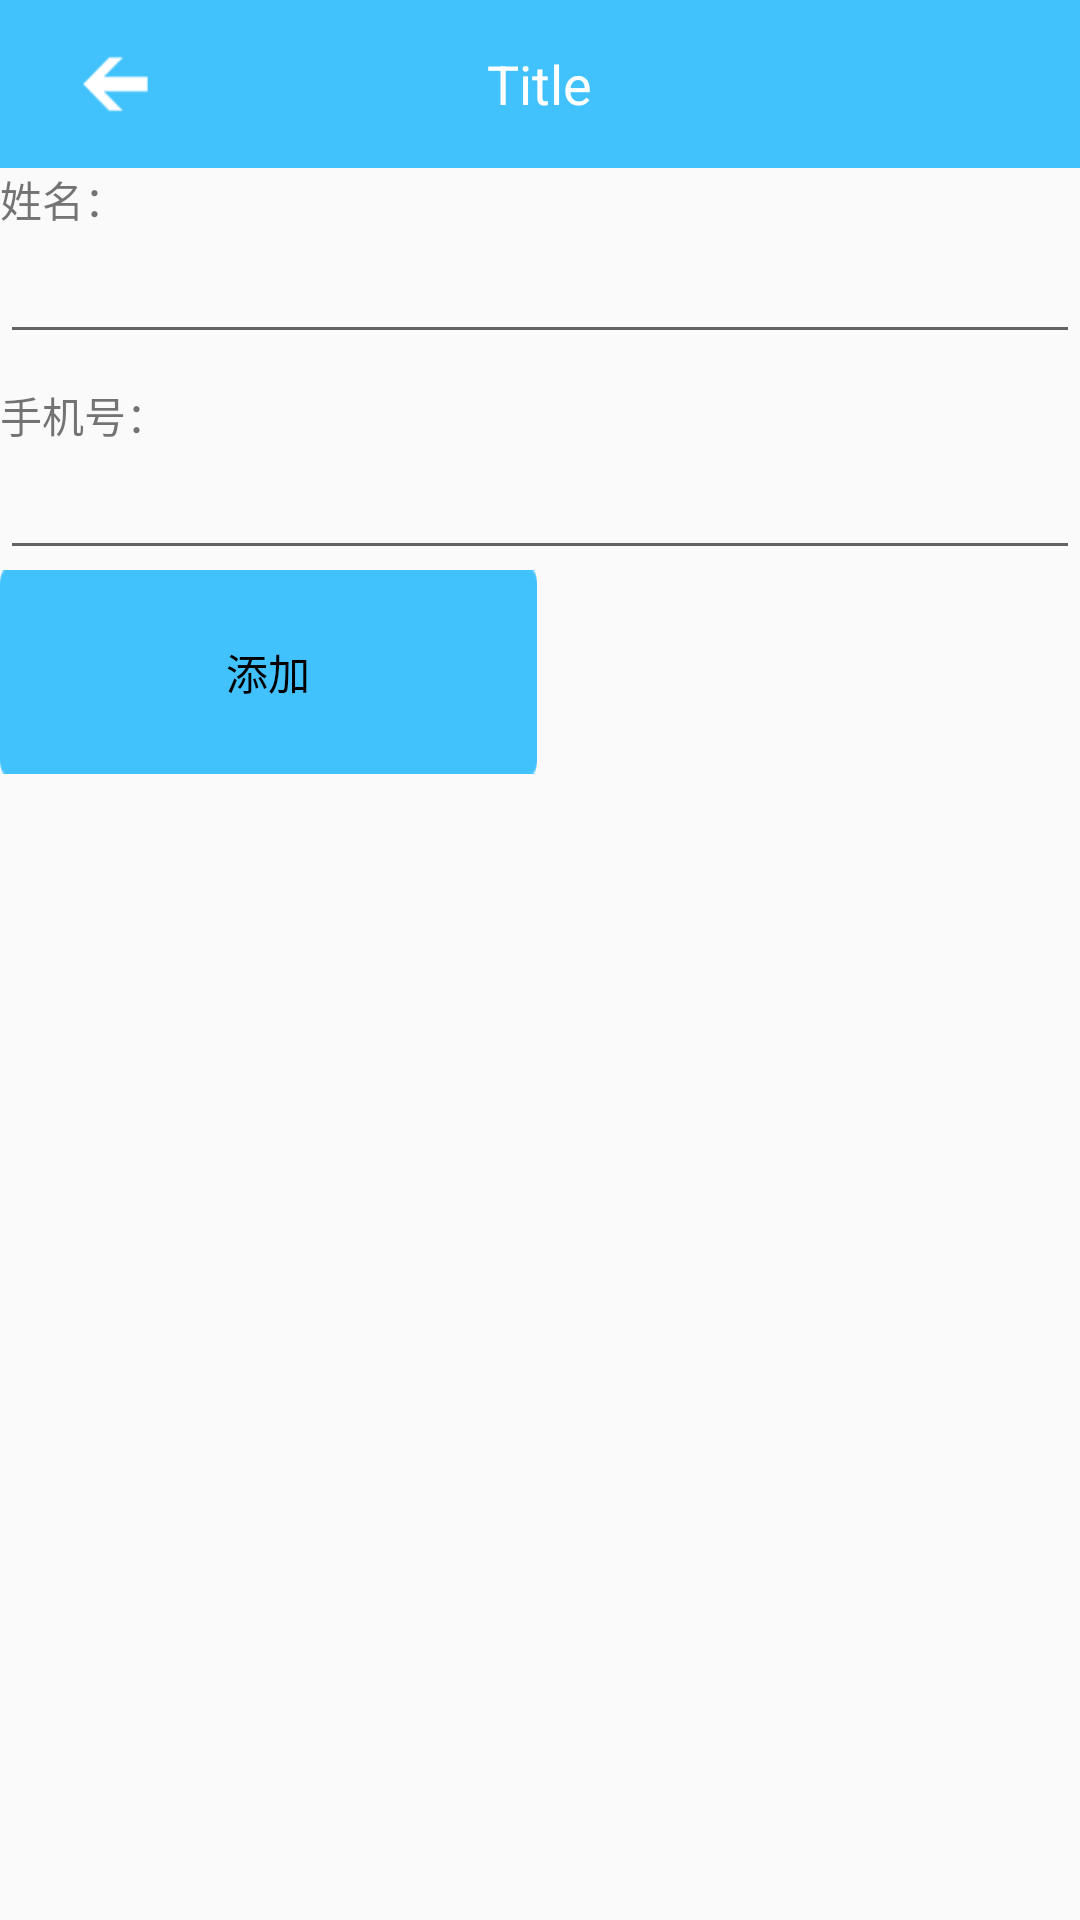

This screen was rendered from an Android layout file. Write that file and the resources it references.
<!-- AndroidManifest.xml: application theme AppTheme -->
<!-- res/layout/activity_action_contact_add.xml -->
<?xml version="1.0" encoding="utf-8"?>
<RelativeLayout xmlns:android="http://schemas.android.com/apk/res/android"
    android:layout_width="fill_parent"
    android:layout_height="fill_parent">

    <LinearLayout
        android:layout_width="match_parent"
        android:layout_height="match_parent"
        android:orientation="vertical">

        <include
            android:id="@+id/include"
            layout="@layout/subpage_title_bar" />

        <TextView
            android:layout_width="wrap_content"
            android:layout_height="wrap_content"
            android:text="姓名：" />

        <EditText
            android:id="@+id/contact_name"
            android:layout_width="match_parent"
            android:layout_height="wrap_content"
            android:ems="10"
            android:inputType="textPersonName"
            android:textColor="#000"></EditText>

        <TextView
            android:layout_width="wrap_content"
            android:layout_height="wrap_content"
            android:layout_marginTop="10dp"
            android:text="手机号：" />

        <EditText
            android:id="@+id/contact_phone"
            android:layout_width="match_parent"
            android:layout_height="wrap_content"
            android:ems="10"
            android:inputType="number"
            android:textColor="#000"></EditText>

        <Button
            android:id="@+id/contact_add"
            android:layout_width="179dp"
            android:layout_height="wrap_content"
            android:background="@drawable/selector_ok_button"
            android:text="添加"
            android:textColor="#000" />
    </LinearLayout>
</RelativeLayout>
<!-- res/layout/subpage_title_bar.xml (included above) -->
<?xml version="1.0" encoding="utf-8"?>
<RelativeLayout xmlns:android="http://schemas.android.com/apk/res/android"
    android:layout_width="fill_parent"
    android:layout_height="56dp"
    android:background="@color/main_blue_light">

    <ImageView
        android:id="@+id/title_bar_back_btn"
        android:layout_width="wrap_content"
        android:layout_height="20dp"
        android:layout_centerVertical="true"
        android:layout_marginLeft="15dp"
        android:gravity="center"
        android:onClick="onTitleBarClick"
        android:src="@drawable/titleback" />

    <TextView
        android:id="@+id/title_bar_name"
        android:layout_width="wrap_content"
        android:layout_height="wrap_content"
        android:layout_centerInParent="true"
        android:ellipsize="end"
        android:gravity="center"
        android:paddingLeft="75.0dip"
        android:paddingRight="75.0dip"
        android:text="Title"
        android:textColor="#ffffff"
        android:textSize="18sp" />

</RelativeLayout>
<!-- resources referenced by this layout -->
<resources>
  <color name="main_blue_light">#41C2FC</color>
  <!-- drawable selector_ok_button (drawable) -->
  <?xml version="1.0" encoding="utf-8"?>
  <selector xmlns:android="http://schemas.android.com/apk/res/android">
      <item android:drawable="@drawable/bg_btn_main" android:state_pressed="false" />
      <item android:drawable="@color/main_grey" android:state_pressed="true" />
  
  </selector>
  <!-- drawable titleback: png bitmap (drawable, 1444 bytes) -->
  <style name="AppTheme" parent="MyThemeBlue">
          <item name="android:actionMenuTextAppearance">@style/MyMenuTextStyle</item>
      </style>
  <!-- drawable bg_btn_main: png bitmap (drawable, 1299 bytes) -->
  <color name="main_grey">#9E9E9E</color>
  <style name="MyThemeBlue" parent="Theme.AppCompat.Light.NoActionBar">
          
          <item name="colorPrimary">@color/main_blue_light</item>
          <item name="colorPrimaryDark">@color/main_blue_light</item>
          <item name="colorAccent">@color/main_blue_light</item>
          
          <item name="android:textColorPrimary">@color/main_white</item>
      </style>
  <style name="MyMenuTextStyle">
          <item name="android:textColor">@android:color/white</item>
          <item name="android:textSize">30sp</item>
      </style>
  <color name="main_white">#FFFFFF</color>
</resources>
